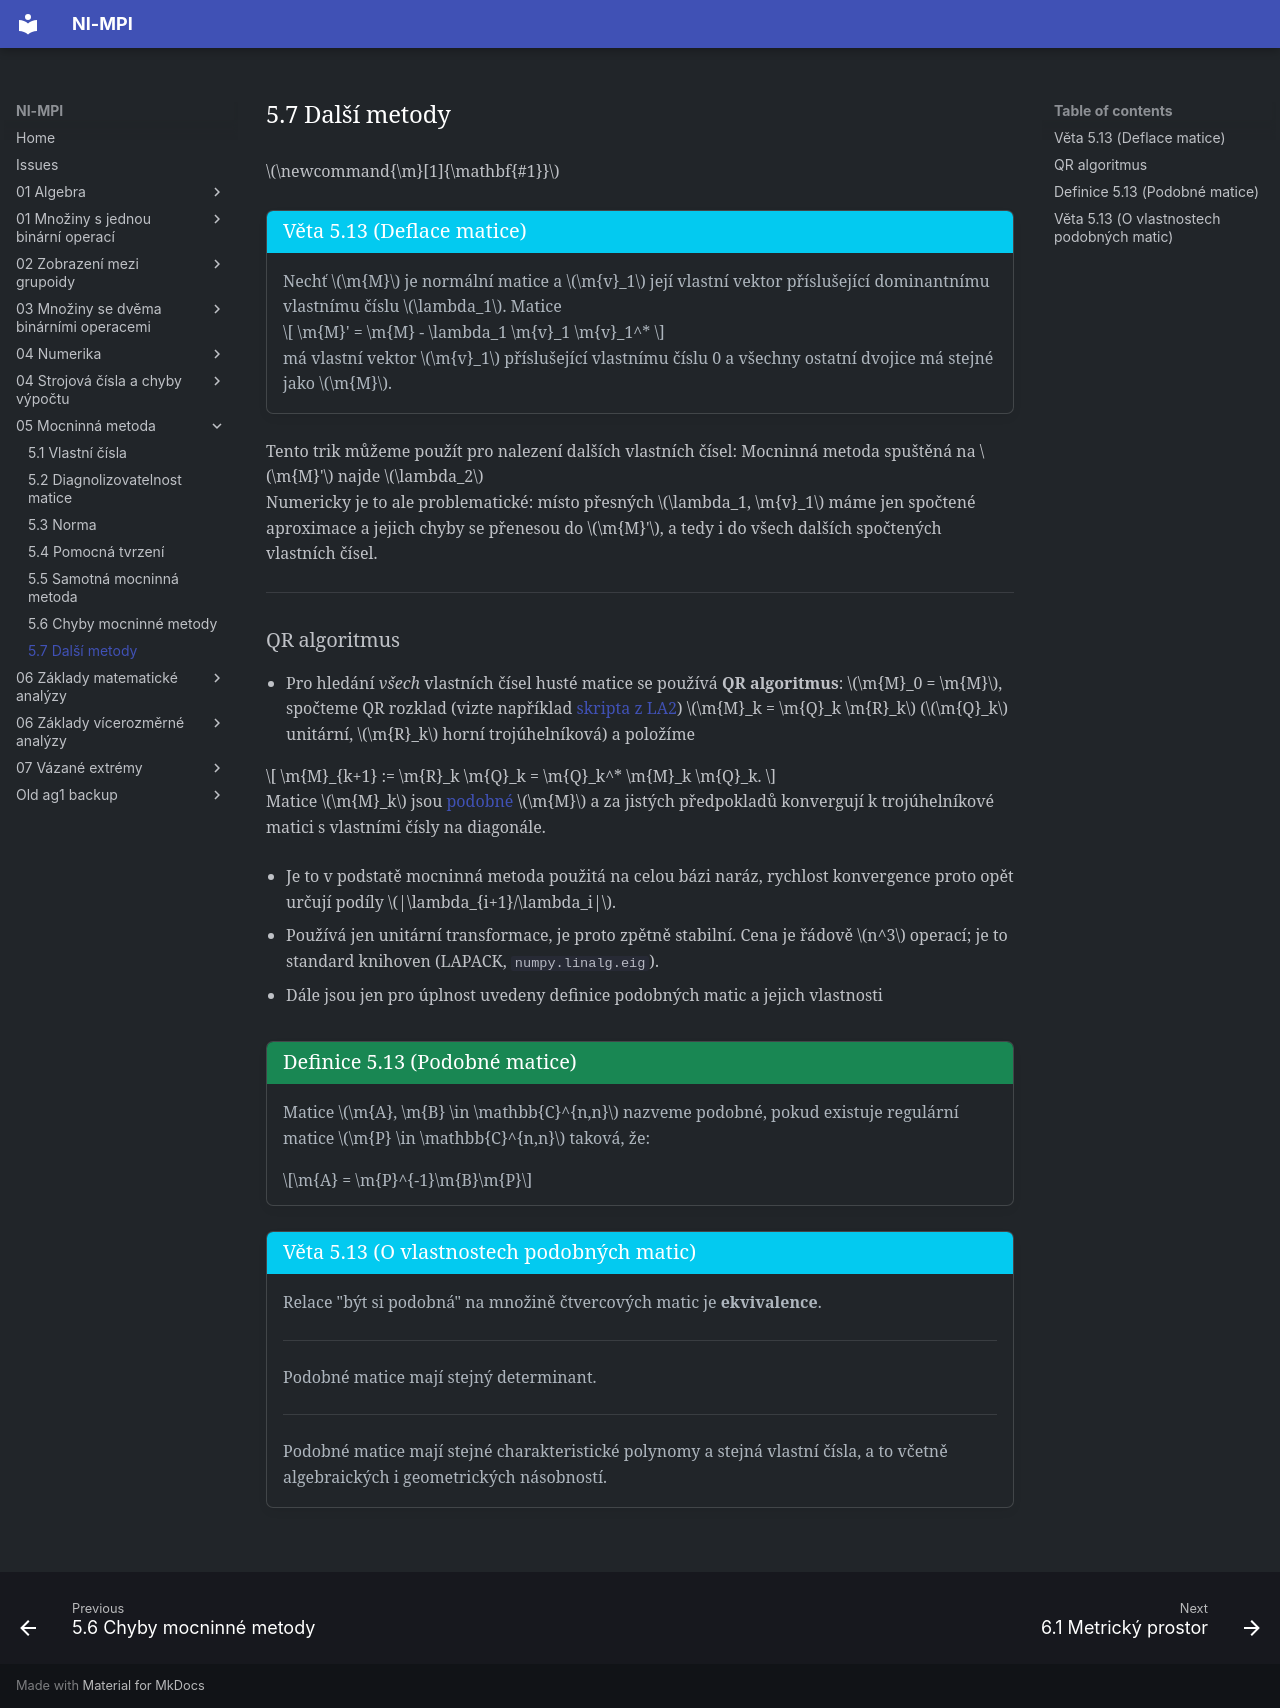

repository: Matyas2004/mpi · page: 05_Mocninná_metoda/5.7_Další_metody/index.html · generator: mkdocs

$\newcommand{\m}[1]{\mathbf{#1}}$

<a id="theorem-5.13"></a>
!!! Theorem "[Věta 5.13 (Deflace matice)](#theorem-5.13)"

    ### Věta 5.13 (Deflace matice) {#theorem-5.13}

    Nechť $\m{M}$ je normální matice a $\m{v}_1$ její vlastní vektor příslušející dominantnímu vlastnímu číslu $\lambda_1$.
    Matice

    $$
    \m{M}' = \m{M} - \lambda_1 \m{v}_1 \m{v}_1^*
    $$

    má vlastní vektor $\m{v}_1$ příslušející vlastnímu číslu 0 a všechny ostatní dvojice má stejné jako $\m{M}$.

Tento trik můžeme použít pro nalezení dalších vlastních čísel: Mocninná metoda spuštěná na $\m{M}'$ najde $\lambda_2$

Numericky je to ale problematické: místo přesných $\lambda_1, \m{v}_1$ máme jen spočtené aproximace a jejich chyby
se přenesou do $\m{M}'$, a tedy i do všech dalších spočtených vlastních čísel.

---

### QR algoritmus

- Pro hledání *všech* vlastních čísel husté matice se používá **QR algoritmus**: 
$\m{M}_0 = \m{M}$, spočteme QR rozklad (vizte například [skripta z LA2](https://courses.fit.cvut.cz/BI-LA2/@master/textbook/chap-QR-rozklad.html))
$\m{M}_k = \m{Q}_k \m{R}_k$ ($\m{Q}_k$ unitární, $\m{R}_k$ horní trojúhelníková) a položíme

$$
\m{M}_{k+1} := \m{R}_k \m{Q}_k = \m{Q}_k^* \m{M}_k \m{Q}_k.
$$

Matice $\m{M}_k$ jsou [podobné](#def-5.13) $\m{M}$ a za jistých předpokladů konvergují k trojúhelníkové matici s vlastními čísly na diagonále.

- Je to v podstatě mocninná metoda použitá na celou bázi naráz, rychlost konvergence proto opět určují podíly $|\lambda_{i+1}/\lambda_i|$.

- Používá jen unitární transformace, je proto zpětně stabilní. Cena je řádově $n^3$ operací; je to standard knihoven (LAPACK, `numpy.linalg.eig`).

- Dále jsou jen pro úplnost uvedeny definice podobných matic a jejich vlastnosti

<a id="def-5.13"></a>
!!! Definition "[Definice 5.13 (Podobné matice)](#def-5.13)"

    ### Definice 5.13 (Podobné matice) {#def-5.13}

    Matice $\m{A}, \m{B} \in \mathbb{C}^{n,n}$ nazveme podobné, pokud existuje regulární matice $\m{P} \in \mathbb{C}^{n,n}$
    taková, že:

    $$\m{A} = \m{P}^{-1}\m{B}\m{P}$$

<a id="theorem-5.13"></a>
!!! Theorem "[Věta 5.13 (O vlastnostech podobných matic)](#theorem-5.13)"

    ### Věta 5.13 (O vlastnostech podobných matic) {#theorem-5.13}

    Relace "být si podobná" na množině čtvercových matic je **ekvivalence**.

    ---

    Podobné matice mají stejný determinant.

    ---

    Podobné matice mají stejné charakteristické polynomy a stejná vlastní čísla, a to včetně algebraických i
    geometrických násobností.
    
